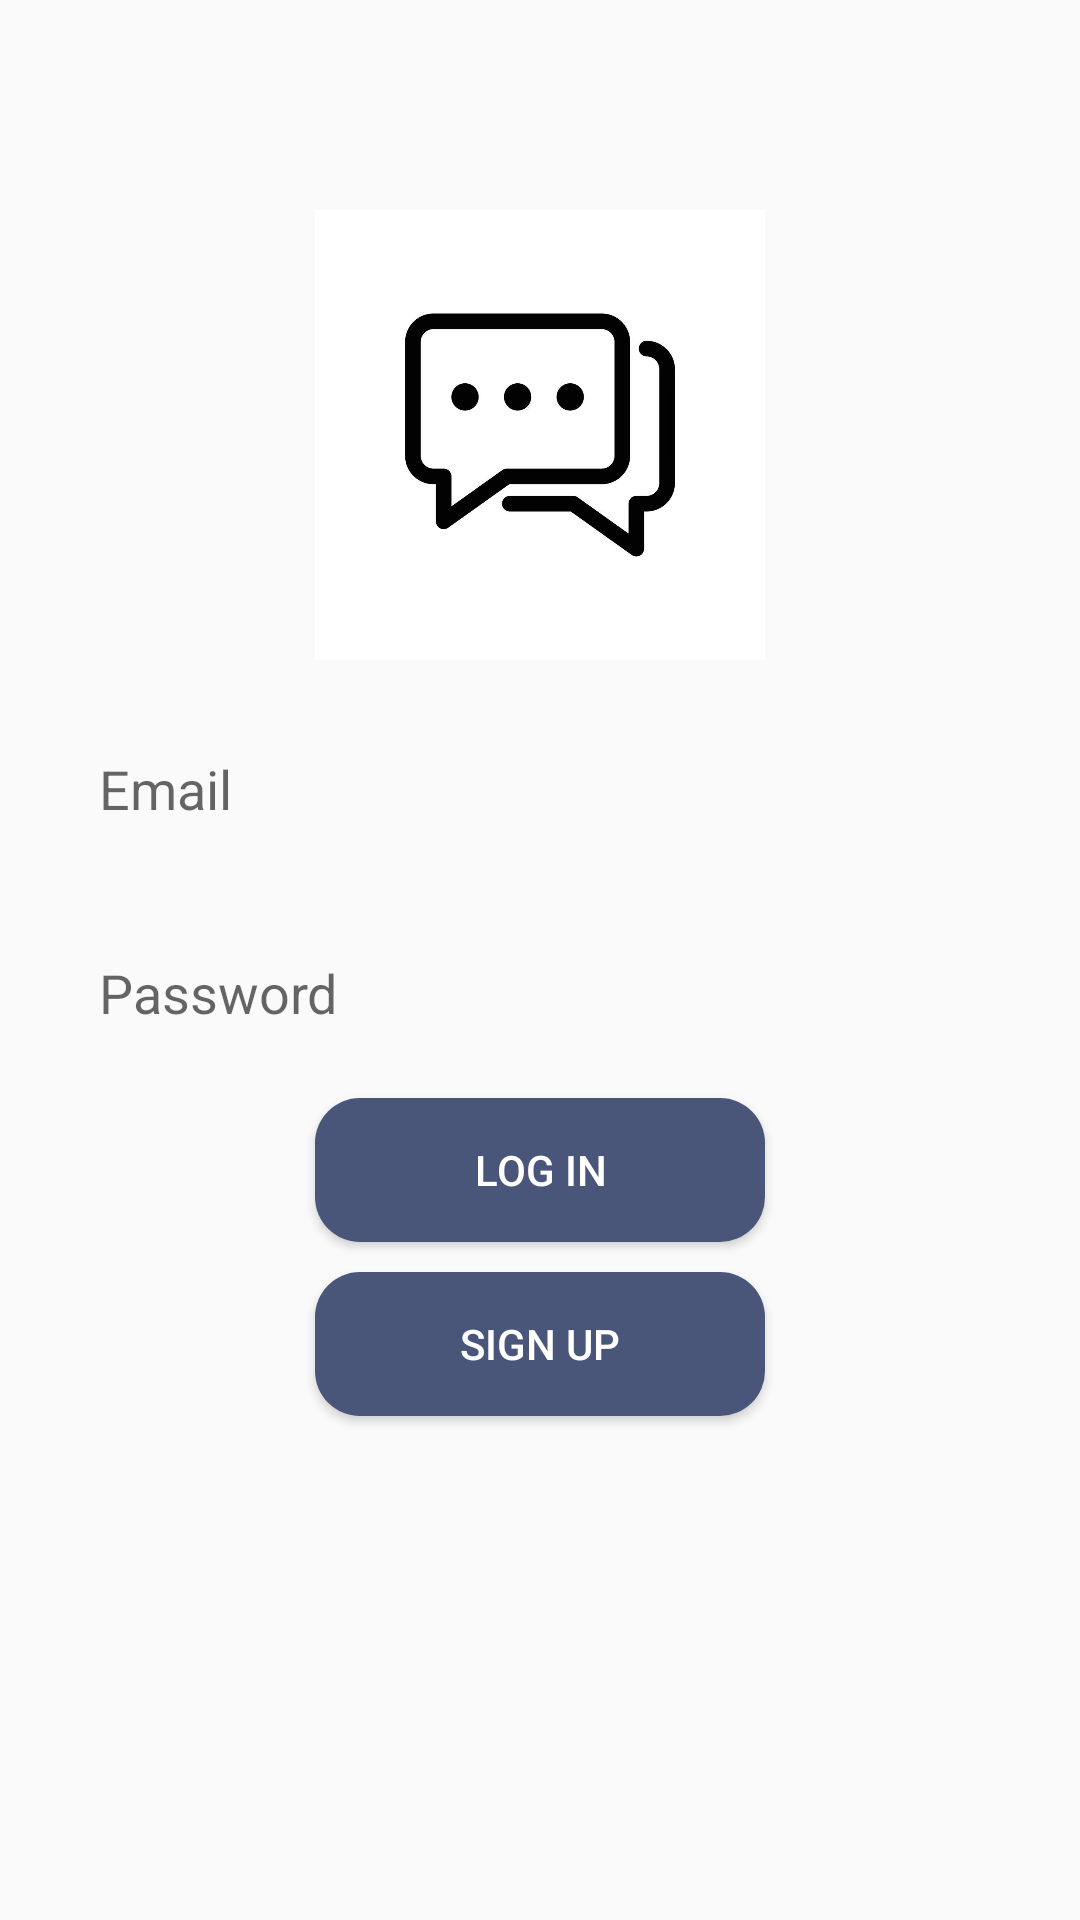

Here is an Android app screen rendered from its layout file. Give the layout XML and the strings, colors and styles it references.
<!-- AndroidManifest.xml: application theme Theme.WhatUTalmbout -->
<!-- res/layout/activity_login.xml -->
<?xml version="1.0" encoding="utf-8"?>
<RelativeLayout xmlns:android="http://schemas.android.com/apk/res/android"
    xmlns:app="http://schemas.android.com/apk/res-auto"
    xmlns:tools="http://schemas.android.com/tools"
    android:layout_width="match_parent"
    android:layout_height="match_parent"
    tools:context=".Login">

    <ImageView
        android:id="@+id/logo"
        android:layout_width="150dp"
        android:layout_height="150dp"
        android:src="@drawable/logo"
        android:layout_centerHorizontal="true"
        android:layout_marginTop="70dp"
        />

    <EditText
        android:id="@+id/edt_email"
        android:layout_width="match_parent"
        android:layout_height="50dp"
        android:layout_below="@id/logo"
        android:layout_marginTop="18dp"
        android:hint="Email"
        android:background="@drawable/edt_background"
        android:paddingLeft="13dp"
        android:layout_marginLeft="20dp"
        android:layout_marginRight="20dp"
        />

    <EditText
        android:id="@+id/edt_password"
        android:layout_width="match_parent"
        android:layout_height="50dp"
        android:layout_below="@id/edt_email"
        android:layout_marginTop="18dp"
        android:hint="Password"
        android:background="@drawable/edt_background"
        android:paddingLeft="13dp"
        android:layout_marginLeft="20dp"
        android:layout_marginRight="20dp"
        />

    <Button
        android:id="@+id/btnLogin"
        android:width="150dp"
        android:layout_width="wrap_content"
        android:layout_height="wrap_content"
        android:layout_below="@id/edt_password"
        android:text="Log In"
        android:background="@drawable/btn_background"
        android:textColor="@color/white"
        android:layout_centerHorizontal="true"
        android:layout_marginTop="10dp"
        />

    <Button
        android:id="@+id/btnSignup"
        android:width="150dp"
        android:layout_width="wrap_content"
        android:layout_height="wrap_content"
        android:layout_below="@id/btnLogin"
        android:text="Sign Up"
        android:background="@drawable/btn_background"
        android:textColor="@color/white"
        android:layout_centerHorizontal="true"
        android:layout_marginTop="10dp"
        />


</RelativeLayout>
<!-- resources referenced by this layout -->
<resources>
  <color name="white">#FFFFFFFF</color>
  <!-- drawable btn_background (drawable) -->
  <?xml version="1.0" encoding="utf-8"?>
  <shape xmlns:android="http://schemas.android.com/apk/res/android">
      <corners android:radius="15dp"/>
      <solid android:color="@color/navy"/>
  </shape>
  <!-- drawable logo: jpg bitmap (drawable, 45372 bytes) -->
  <style name="Theme.WhatUTalmbout" parent="Theme.AppCompat.Light">
          
          <item name="colorPrimary">@color/purple_500</item>
          <item name="colorPrimaryVariant">@color/purple_700</item>
          <item name="colorOnPrimary">@color/white</item>
          
          <item name="colorSecondary">@color/teal_200</item>
          <item name="colorSecondaryVariant">@color/teal_700</item>
          <item name="colorOnSecondary">@color/black</item>
          
          <item name="android:statusBarColor">?attr/colorPrimaryVariant</item>
          
      </style>
  <color name="navy">#495579</color>
  <color name="purple_500">#FF6200EE</color>
  <color name="purple_700">#FF3700B3</color>
  <color name="teal_200">#FF03DAC5</color>
  <color name="teal_700">#FF018786</color>
  <color name="black">#FF000000</color>
</resources>
